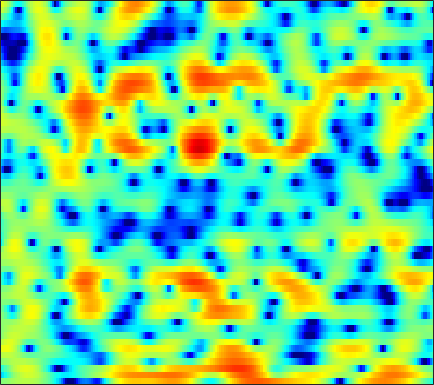

Data behind this chart, as committed beside it:
-0.016959, 0.15512, 0.37373, 0.6059, 0.7554, 0.99311, 1.211, 1.3479, 1.5082, 1.6511, 1.7696, 1.8306, 1.8166, 1.7847, 1.7011, 1.555, 1.3496, 1.1431, 0.78598, 0.33639, -0.19144, -0.65327, -1.332, -2.1548
-6.257, -5.213, -3.765, -2.414, -1.508, -0.4421, 0.4372, 0.9875, 1.606, 2.082, 2.421, 2.582, 2.696, 2.695, 2.612, 2.405, 2.079, 1.775, 1.274, 0.6822, 0.006676, -0.5539, -1.315, -2.094
-3.358, -2.709, -1.711, -0.6911, 0.05012, 0.9208, 1.67, 2.137, 2.639, 3.005, 3.231, 3.307, 3.288, 3.137, 2.929, 2.525, 1.962, 1.437, 0.582, -0.4827, -1.797, -2.978, -4.857, -7.279
0.2067, 0.4524, 0.7573, 1.053, 1.254, 1.485, 1.662, 1.764, 1.846, 1.87, 1.831, 1.76, 1.616, 1.42, 1.236, 0.9367, 0.5791, 0.2643, -0.1979, -0.721, -1.302, -1.758, -2.378, -2.979
1.751, 1.939, 2.092, 2.137, 2.099, 1.952, 1.693, 1.43, 1.002, 0.5116, -0.00883, -0.3608, -0.7537, -1.006, -1.099, -1.091, -0.9916, -0.8859, -0.7515, -0.6641, -0.6403, -0.6745, -0.7756, -0.9484
3.287, 3.521, 3.678, 3.655, 3.493, 3.072, 2.379, 1.644, 0.3128, -1.537, -4.165, -6.888, -12.39, -15.9, -11.48, -6.897, -4.062, -2.61, -1.269, -0.4143, 0.09524, 0.2879, 0.3411, 0.1879
1.688, 2.264, 2.814, 3.125, 3.201, 3.113, 2.791, 2.402, 1.702, 0.8285, -0.1517, -0.8624, -1.62, -1.951, -1.884, -1.49, -0.9736, -0.617, -0.2553, -0.1093, -0.1854, -0.3906, -0.8833, -1.615
0.0112, 0.6875, 1.397, 1.903, 2.166, 2.377, 2.456, 2.437, 2.325, 2.135, 1.903, 1.715, 1.468, 1.223, 1.053, 0.8222, 0.5739, 0.3521, -0.01758, -0.4933, -1.097, -1.659, -2.574, -3.714
0.1643, 0.5261, 0.9412, 1.289, 1.501, 1.737, 1.919, 2.018, 2.111, 2.155, 2.145, 2.095, 1.978, 1.786, 1.605, 1.277, 0.8659, 0.4825, -0.1091, -0.7993, -1.598, -2.249, -3.177, -4.137
0.4862, 0.5255, 0.5404, 0.5557, 0.599, 0.7294, 0.9567, 1.196, 1.561, 1.924, 2.249, 2.437, 2.578, 2.578, 2.471, 2.171, 1.702, 1.224, 0.4225, -0.5845, -1.787, -2.803, -4.257, -5.733
0.3656, -0.1652, -1.175, -2.479, -3.461, -4.202, -3.587, -2.429, -0.6215, 0.9891, 2.255, 2.967, 3.635, 3.992, 4.09, 3.956, 3.551, 3.053, 2.132, 0.8888, -0.7488, -2.291, -4.952, -8.716
-0.3374, -0.961, -2.322, -4.448, -6.551, -9.025, -7.728, -5.165, -2.126, 0.1277, 1.729, 2.611, 3.413, 3.873, 4.005, 3.954, 3.652, 3.27, 2.562, 1.612, 0.4652, -0.5448, -2.006, -3.509
0.0276, 0.02551, -0.09073, -0.2498, -0.3392, -0.2859, -0.0108, 0.3426, 0.925, 1.52, 2.049, 2.348, 2.586, 2.647, 2.592, 2.381, 2.03, 1.708, 1.18, 0.5998, -0.08522, -0.6604, -1.512, -2.489
0.4438, 0.6751, 0.9283, 1.147, 1.318, 1.542, 1.772, 1.944, 2.141, 2.241, 2.205, 2.077, 1.748, 1.237, 0.7266, -0.02235, -0.7823, -1.254, -1.668, -1.826, -1.792, -1.724, -1.735, -1.867
-0.2955, -0.1262, 0.05675, 0.2969, 0.5432, 0.981, 1.491, 1.844, 2.222, 2.412, 2.341, 2.062, 1.336, 0.1098, -1.208, -3.736, -7.424, -11, -12.3, -8.282, -5.094, -3.453, -1.971, -0.9866
-2.546, -3.372, -4.902, -6.15, -5.92, -3.932, -1.564, -0.06666, 1.429, 2.4, 2.87, 2.915, 2.58, 1.78, 0.8856, -0.6456, -2.407, -3.499, -3.998, -3.303, -2.189, -1.439, -0.6923, -0.2465
-2.567, -3.692, -5.809, -7.917, -7.806, -5.167, -2.25, -0.5016, 1.248, 2.428, 3.157, 3.455, 3.567, 3.412, 3.161, 2.689, 2.158, 1.765, 1.283, 0.8532, 0.4151, 0.004266, -0.7289, -1.809
-0.4621, -0.6003, -0.744, -0.7274, -0.5484, -0.1041, 0.5131, 1.007, 1.627, 2.132, 2.482, 2.632, 2.684, 2.59, 2.431, 2.128, 1.723, 1.357, 0.8131, 0.1744, -0.5794, -1.231, -2.26, -3.51
0.7366, 0.8232, 0.9594, 1.127, 1.265, 1.473, 1.673, 1.804, 1.93, 1.989, 1.962, 1.885, 1.709, 1.458, 1.223, 0.8549, 0.4303, 0.06906, -0.4813, -1.109, -1.829, -2.404, -3.204, -3.976
1.255, 1.511, 1.869, 2.205, 2.419, 2.624, 2.716, 2.703, 2.566, 2.288, 1.891, 1.53, 1.009, 0.4858, 0.1266, -0.2937, -0.663, -0.9249, -1.345, -1.888, -2.615, -3.321, -4.463, -5.783
0.07818, 0.9387, 2.024, 2.917, 3.422, 3.853, 4, 3.916, 3.537, 2.839, 1.803, 0.8116, -0.7277, -2.274, -3.117, -3.404, -2.9, -2.373, -1.818, -1.661, -2.001, -2.64, -4.114, -6.626
-4.638, -2, 0.4248, 2.044, 2.883, 3.589, 3.872, 3.814, 3.369, 2.457, 0.9767, -0.6218, -3.734, -8.966, -16.13, -13.52, -6.896, -4.267, -2.155, -1.019, -0.5361, -0.5049, -0.8022, -1.348
-3.193, -2.069, -0.6804, 0.4643, 1.128, 1.746, 2.061, 2.106, 1.913, 1.434, 0.6936, -0.0004445, -1.029, -1.965, -2.42, -2.507, -2.06, -1.564, -0.8886, -0.3492, -0.005413, 0.1236, 0.1583, 0.08929
-2.277, -1.671, -0.8775, -0.1662, 0.2784, 0.7309, 1.015, 1.122, 1.136, 1.035, 0.8521, 0.6853, 0.4662, 0.2975, 0.226, 0.212, 0.281, 0.3709, 0.4864, 0.5601, 0.5531, 0.4857, 0.3102, 0.04599
-2.602, -1.782, -0.878, -0.2017, 0.1719, 0.4978, 0.6611, 0.6987, 0.6773, 0.6334, 0.6161, 0.6421, 0.7445, 0.9123, 1.063, 1.267, 1.441, 1.529, 1.564, 1.484, 1.273, 1.018, 0.5474, -0.07229
-1.921, -0.8805, 0.07515, 0.6274, 0.8044, 0.7646, 0.4423, 0.05493, -0.5565, -1.108, -1.34, -1.191, -0.6052, 0.2205, 0.8621, 1.622, 2.204, 2.492, 2.672, 2.608, 2.293, 1.883, 1.098, 0.03156
0.9194, 1.468, 1.919, 2.021, 1.844, 1.23, 0.09516, -1.193, -3.738, -7.767, -12.71, -10.81, -5.574, -2.06, -0.2363, 1.492, 2.632, 3.186, 3.577, 3.597, 3.251, 2.748, 1.721, 0.2304
1.785, 1.954, 2.032, 1.893, 1.625, 1.004, 0.04422, -0.92, -2.526, -4.254, -5.271, -4.941, -3.361, -1.506, -0.2772, 1.028, 1.968, 2.449, 2.812, 2.868, 2.621, 2.228, 1.407, 0.2094
0.5083, 0.6193, 0.6867, 0.6451, 0.5358, 0.2895, -0.05252, -0.3554, -0.758, -1.076, -1.21, -1.159, -0.8886, -0.4686, -0.1151, 0.3494, 0.7463, 0.9759, 1.185, 1.277, 1.247, 1.129, 0.8431, 0.4123
-1.105, -0.9288, -0.7541, -0.6307, -0.5711, -0.5242, -0.5123, -0.5217, -0.5463, -0.5813, -0.6159, -0.6355, -0.6605, -0.6776, -0.6898, -0.6985, -0.6806, -0.6306, -0.509, -0.3041, -0.03772, 0.186, 0.4795, 0.7371
-2.805, -2.667, -2.502, -2.298, -2.095, -1.778, -1.446, -1.21, -0.9636, -0.8184, -0.8004, -0.8782, -1.122, -1.525, -1.923, -2.562, -3.212, -3.579, -3.691, -3.231, -2.287, -1.41, -0.2198, 0.8702
-5.414, -5.92, -6.417, -6.342, -5.82, -4.75, -3.605, -2.854, -2.083, -1.601, -1.42, -1.492, -1.866, -2.617, -3.481, -5.167, -7.793, -10.83, -16.06, -12.51, -6.949, -4.055, -1.199, 0.8946
-8.789, -11.59, -18.57, -23.37, -15.05, -9.684, -6.642, -5.133, -3.77, -2.986, -2.651, -2.648, -2.932, -3.511, -4.143, -5.219, -6.547, -7.512, -8.072, -6.89, -4.519, -2.631, -0.3714, 1.476
-6.296, -7.537, -8.896, -9.227, -8.674, -7.334, -5.923, -5.048, -4.201, -3.744, -3.681, -3.859, -4.354, -4.951, -5.313, -5.489, -5.216, -4.709, -3.721, -2.501, -1.123, -0.08174, 1.224, 2.375
-2.768, -3.591, -4.488, -4.957, -4.974, -4.575, -3.918, -3.417, -2.965, -2.881, -3.321, -4.095, -5.871, -8.741, -11.44, -12.31, -8.425, -5.665, -2.829, -0.7178, 0.8926, 1.856, 2.836, 3.518
-1.454, -3.206, -6.151, -8.835, -8.764, -6.271, -3.768, -2.351, -1.113, -0.5832, -0.6997, -1.213, -2.458, -4.296, -5.652, -5.895, -3.853, -1.969, 0.1815, 1.85, 3.04, 3.662, 4.178, 4.332
-1.165, -2.851, -5.721, -8.406, -8.307, -5.666, -3.052, -1.592, -0.2125, 0.6202, 1.014, 1.088, 0.9938, 0.8078, 0.7163, 0.7663, 1.062, 1.37, 1.82, 2.193, 2.416, 2.449, 2.338, 2.041
0.5352, 0.1104, -0.4277, -0.7647, -0.7711, -0.4772, 0.04016, 0.4615, 0.9657, 1.357, 1.604, 1.692, 1.691, 1.614, 1.519, 1.37, 1.179, 1.011, 0.7208, 0.2849, -0.315, -0.8656, -1.727, -2.579
1.929, 1.882, 1.781, 1.7, 1.667, 1.678, 1.742, 1.809, 1.883, 1.904, 1.858, 1.775, 1.597, 1.339, 1.096, 0.7048, 0.2228, -0.1968, -0.888, -1.768, -2.966, -4.161, -6.389, -9.767
2.649, 2.572, 2.429, 2.265, 2.146, 2.015, 1.905, 1.835, 1.735, 1.586, 1.357, 1.121, 0.7243, 0.2124, -0.2384, -0.8744, -1.505, -1.969, -2.578, -3.184, -3.922, -4.661, -5.936, -7.531
2.687, 2.309, 1.754, 1.244, 0.9404, 0.6752, 0.5675, 0.5441, 0.5476, 0.4936, 0.2835, -0.02375, -0.6713, -1.606, -2.488, -3.824, -5.068, -5.672, -5.721, -5.167, -4.402, -3.866, -3.23, -2.654
1.957, 0.9168, -0.6691, -2.288, -3.237, -3.694, -3.156, -2.441, -1.529, -0.8978, -0.6541, -0.7673, -1.389, -2.618, -4.079, -7.135, -12.8, -22.86, -15.08, -8.283, -4.806, -3.033, -1.348, -0.06856
0.9247, -0.7665, -3.82, -8.682, -15.67, -20.47, -9.608, -6.206, -3.467, -1.827, -0.8928, -0.5481, -0.5145, -0.9803, -1.623, -2.772, -3.951, -4.418, -4.004, -2.799, -1.369, -0.4283, 0.5949, 1.371
0.8449, -0.3227, -2.114, -3.93, -5.001, -5.523, -4.945, -4.091, -2.798, -1.559, -0.5194, 0.0942, 0.693, 1.034, 1.16, 1.198, 1.179, 1.192, 1.252, 1.372, 1.489, 1.493, 1.403, 1.139
0.6924, -0.08719, -1.272, -2.505, -3.367, -4.232, -4.545, -4.295, -3.427, -2.167, -0.7936, 0.1688, 1.262, 2.15, 2.659, 3.137, 3.41, 3.477, 3.39, 3.13, 2.617, 2.078, 1.086, -0.2349
-0.008721, -0.7908, -2.209, -4.135, -6.015, -9.304, -13.04, -13.16, -9.016, -5.158, -2.289, -0.6065, 1.187, 2.546, 3.318, 4.058, 4.481, 4.591, 4.477, 4.012, 3.18, 2.3, 0.689, -1.437
-1.053, -1.791, -3.125, -4.845, -6.397, -8.765, -10.76, -10.62, -8.22, -5.256, -2.651, -1.003, 0.8354, 2.295, 3.154, 4.02, 4.563, 4.767, 4.739, 4.331, 3.535, 2.613, 0.9093, -1.511
-3.062, -3.804, -4.875, -5.96, -6.677, -7.348, -7.479, -7.171, -6.196, -4.813, -3.227, -2.001, -0.4677, 0.8944, 1.78, 2.75, 3.46, 3.808, 4.006, 3.92, 3.509, 2.988, 2.031, 0.7719
-5.975, -7.083, -8.674, -10.33, -11.41, -12.26, -12.01, -11.21, -9.599, -7.772, -5.923, -4.559, -2.855, -1.329, -0.2879, 0.9104, 1.877, 2.437, 2.971, 3.279, 3.342, 3.26, 2.992, 2.593
-8.732, -10.34, -12.99, -16.61, -20.59, -30.41, -24.98, -19.41, -14.98, -11.88, -9.294, -7.608, -5.541, -3.634, -2.331, -0.7927, 0.5223, 1.352, 2.244, 2.887, 3.309, 3.484, 3.551, 3.478
-10.32, -11.87, -13.92, -16.01, -17.5, -18.83, -18.62, -17.78, -16.11, -14.33, -12.34, -10.63, -8.188, -5.71, -3.982, -1.907, -0.1525, 0.9512, 2.152, 3.035, 3.644, 3.923, 4.094, 4.054
-12.96, -14.55, -15.54, -15.58, -15.44, -15.34, -15.56, -16.01, -17.32, -19.65, -20.77, -17.18, -11.61, -7.271, -4.71, -1.955, 0.203, 1.5, 2.853, 3.835, 4.467, 4.737, 4.836, 4.633
-19.18, -30.44, -21.17, -16.05, -14.16, -12.88, -12.52, -12.65, -13.46, -14.56, -14.38, -12.43, -8.784, -5.34, -3.152, -0.7048, 1.256, 2.445, 3.668, 4.54, 5.066, 5.247, 5.188, 4.785
-8.739, -9.649, -10.12, -9.88, -9.549, -9.141, -8.793, -8.583, -8.224, -7.666, -6.729, -5.793, -4.232, -2.529, -1.251, 0.3327, 1.698, 2.548, 3.46, 4.089, 4.442, 4.514, 4.365, 3.939
-4.037, -4.573, -5.23, -5.765, -6.114, -6.491, -6.713, -6.758, -6.515, -5.903, -4.975, -4.097, -2.791, -1.454, -0.4801, 0.6939, 1.691, 2.297, 2.911, 3.277, 3.41, 3.365, 3.147, 2.763
-0.6563, -1.201, -2.076, -3.152, -4.084, -5.495, -7.035, -8.026, -8.587, -7.711, -5.899, -4.361, -2.449, -0.8053, 0.2382, 1.377, 2.229, 2.688, 3.03, 3.09, 2.884, 2.589, 2.043, 1.414
2.454, 1.859, 0.8116, -0.5911, -1.943, -4.35, -7.932, -12.3, -25.98, -13.29, -7.037, -4.214, -1.545, 0.3921, 1.491, 2.584, 3.286, 3.569, 3.622, 3.304, 2.586, 1.76, 0.2527, -1.623
3.598, 3.078, 2.195, 1.087, 0.1058, -1.346, -2.849, -3.795, -4.425, -4.003, -2.79, -1.68, -0.249, 1.016, 1.792, 2.58, 3.061, 3.193, 3.074, 2.545, 1.54, 0.3818, -1.852, -5.306
